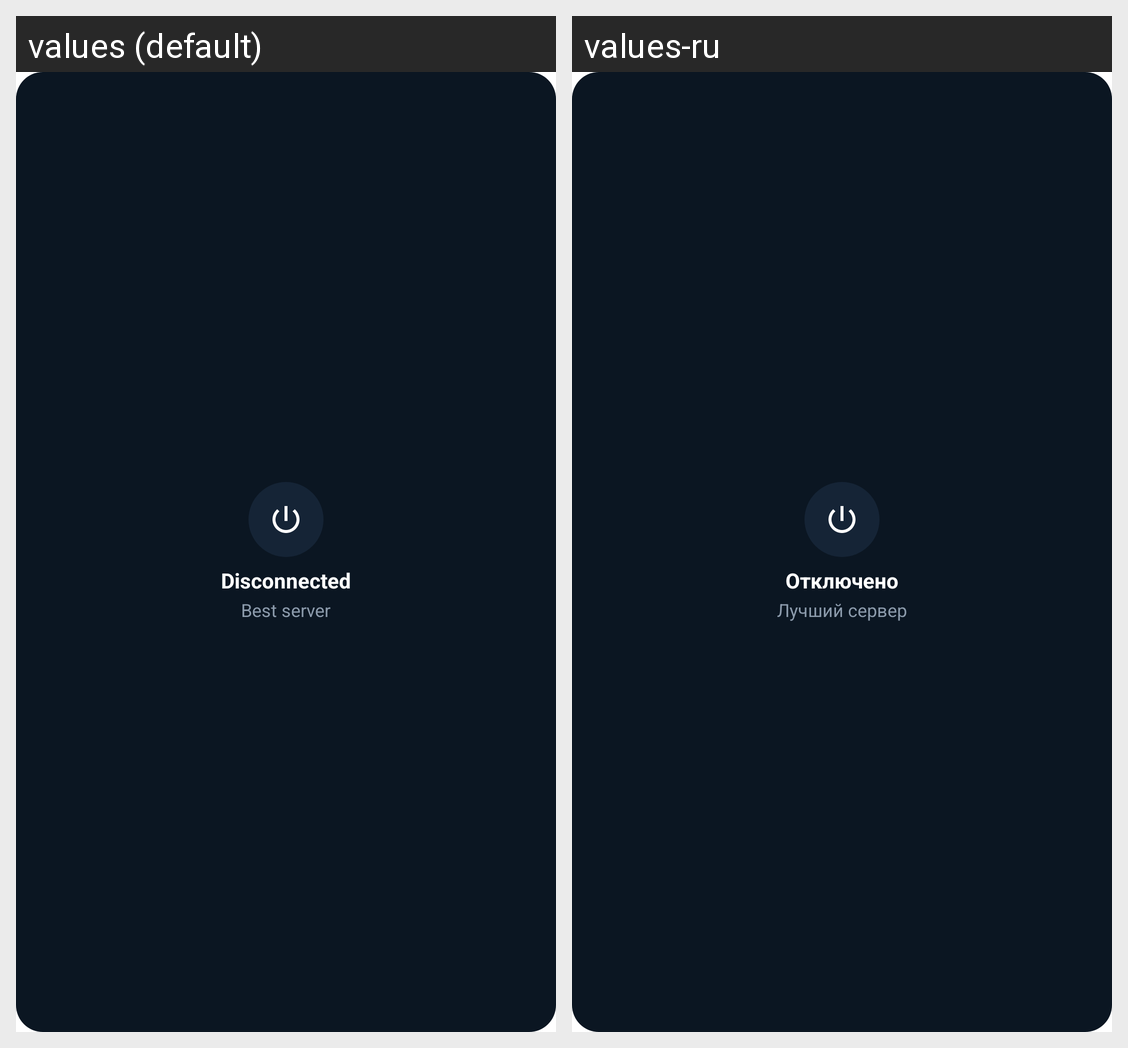

Locale-by-locale string values for the Android screen shown in this grid:
Android screen res/layout/widget_fatvpn_square.xml rendered under 2 locales, left to right: values (default), values-ru. Device: Nexus 5 (rendered at 1080×1920; each locale shown at half size, 540×960, under a caption strip naming it); theme Theme.MaterialComponents.DayNight.NoActionBar.
Strings drawn on this screen, with the default value and each locale's value (text and hints the layout hard-codes, and strings that could not be matched under every locale, appear in the picture but are not listed):

widget_status_disconnected
  values: Disconnected
  values-ru: Отключено

widget_location_best
  values: Best server
  values-ru: Лучший сервер
